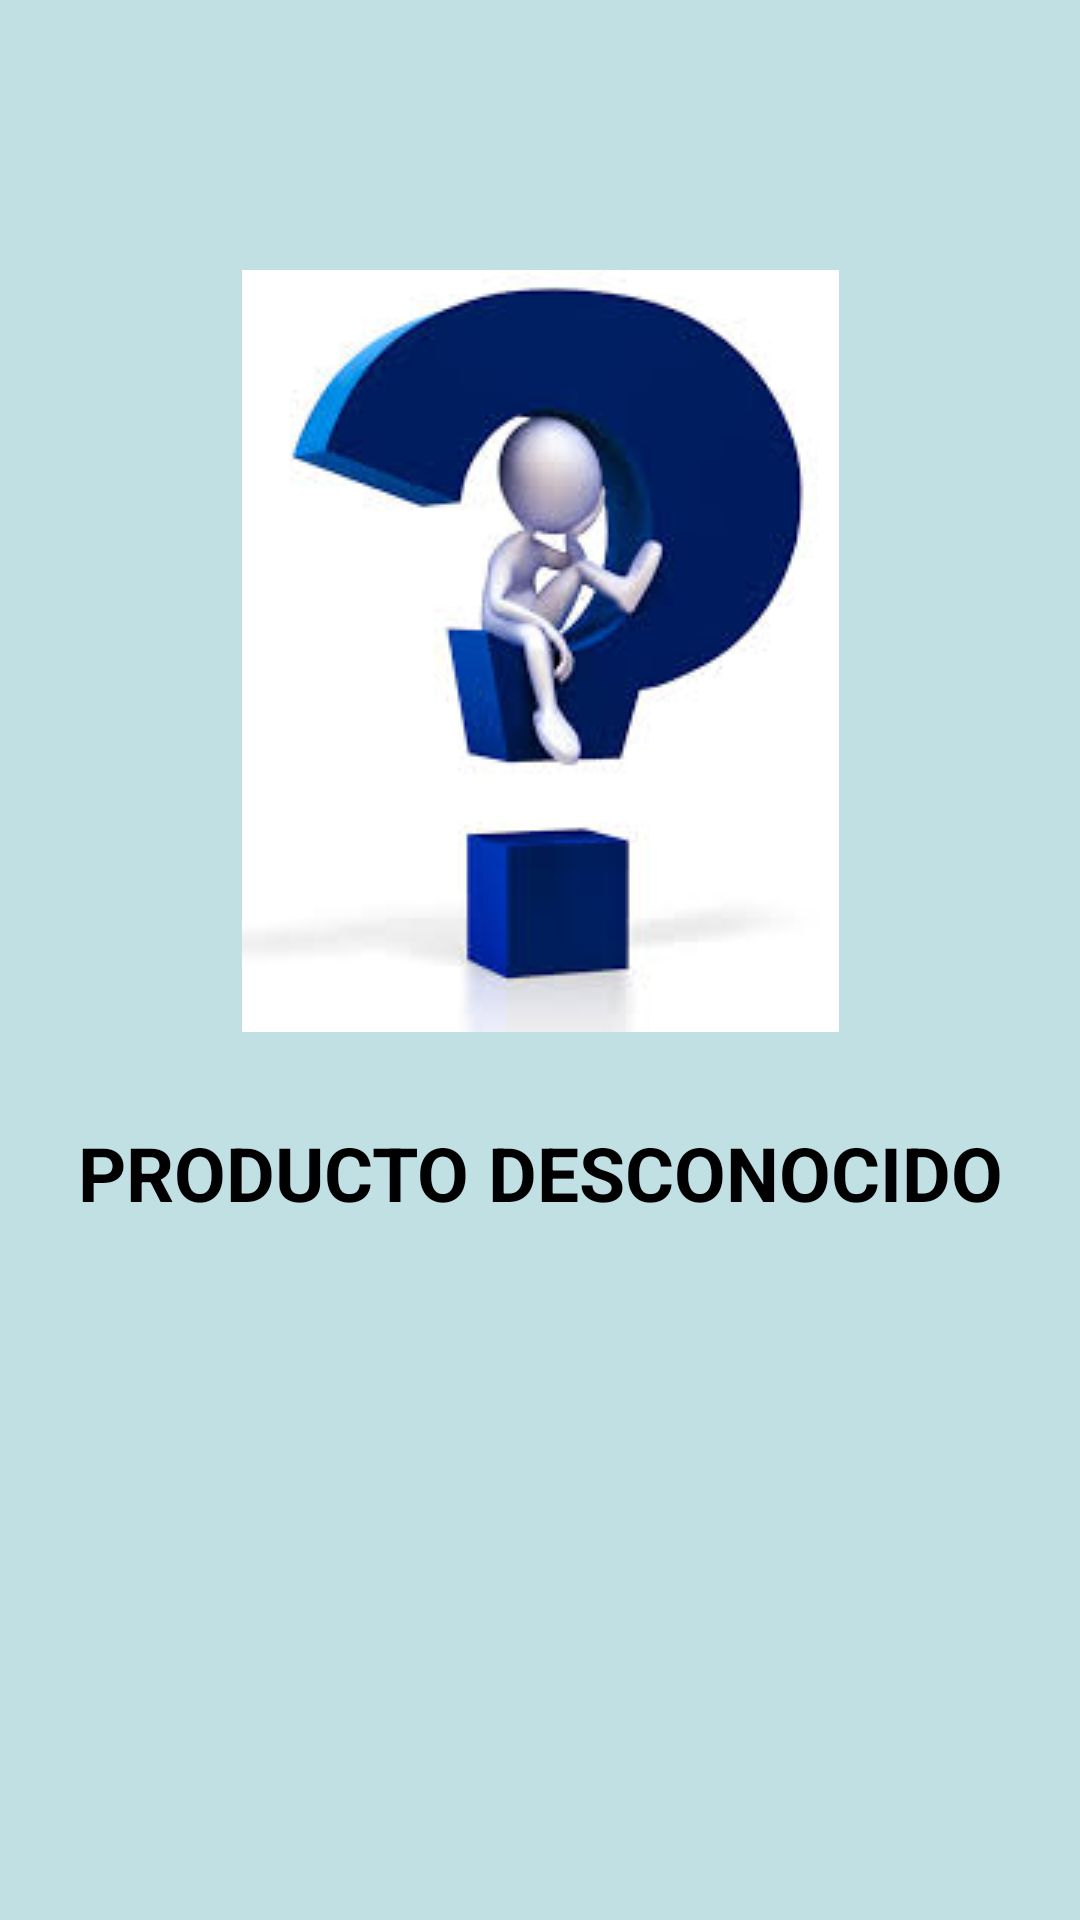

Here is an Android app screen rendered from its layout file. Give the layout XML and the strings, colors and styles it references.
<!-- AndroidManifest.xml: application theme Theme.CREATEINN -->
<!-- res/layout/activity_unknown_product.xml -->
<?xml version="1.0" encoding="utf-8"?>
<androidx.constraintlayout.widget.ConstraintLayout xmlns:android="http://schemas.android.com/apk/res/android"
    xmlns:app="http://schemas.android.com/apk/res-auto"
    xmlns:tools="http://schemas.android.com/tools"
    android:id="@+id/main"
    android:layout_width="match_parent"
    android:layout_height="match_parent"
    android:background="@color/blue_acqua"
    tools:context=".UnknownProduct">

    <ImageView
        android:id="@+id/image_unknown"
        android:layout_width="wrap_content"
        android:layout_height="wrap_content"
        android:layout_marginTop="90dp"
        app:layout_constraintTop_toTopOf="parent"
        app:layout_constraintStart_toStartOf="parent"
        app:layout_constraintEnd_toEndOf="parent"
        app:layout_constraintTop_toBottomOf="parent"
        android:src="@drawable/desconocido"/>

    <TextView
        android:id="@+id/text_unknown"
        android:layout_width="wrap_content"
        android:layout_height="wrap_content"
        android:gravity="center"
        android:layout_marginTop="30dp"
        android:text="PRODUCTO DESCONOCIDO"
        android:textColor="@color/black"
        android:textSize="25dp"
        android:textStyle="bold"
        app:layout_constraintEnd_toEndOf="parent"
        app:layout_constraintStart_toStartOf="parent"
        app:layout_constraintTop_toBottomOf="@+id/image_unknown"
 />


</androidx.constraintlayout.widget.ConstraintLayout>
<!-- resources referenced by this layout -->
<resources>
  <color name="black">#FF000000</color>
  <color name="blue_acqua">#C1E0E4</color>
  <!-- drawable desconocido: png bitmap (drawable, 6584 bytes) -->
  <style name="Theme.CREATEINN" parent="Base.Theme.CREATEINN" />
  <style name="Base.Theme.CREATEINN" parent="Theme.Material3.DayNight.NoActionBar">
          
          
      </style>
</resources>
